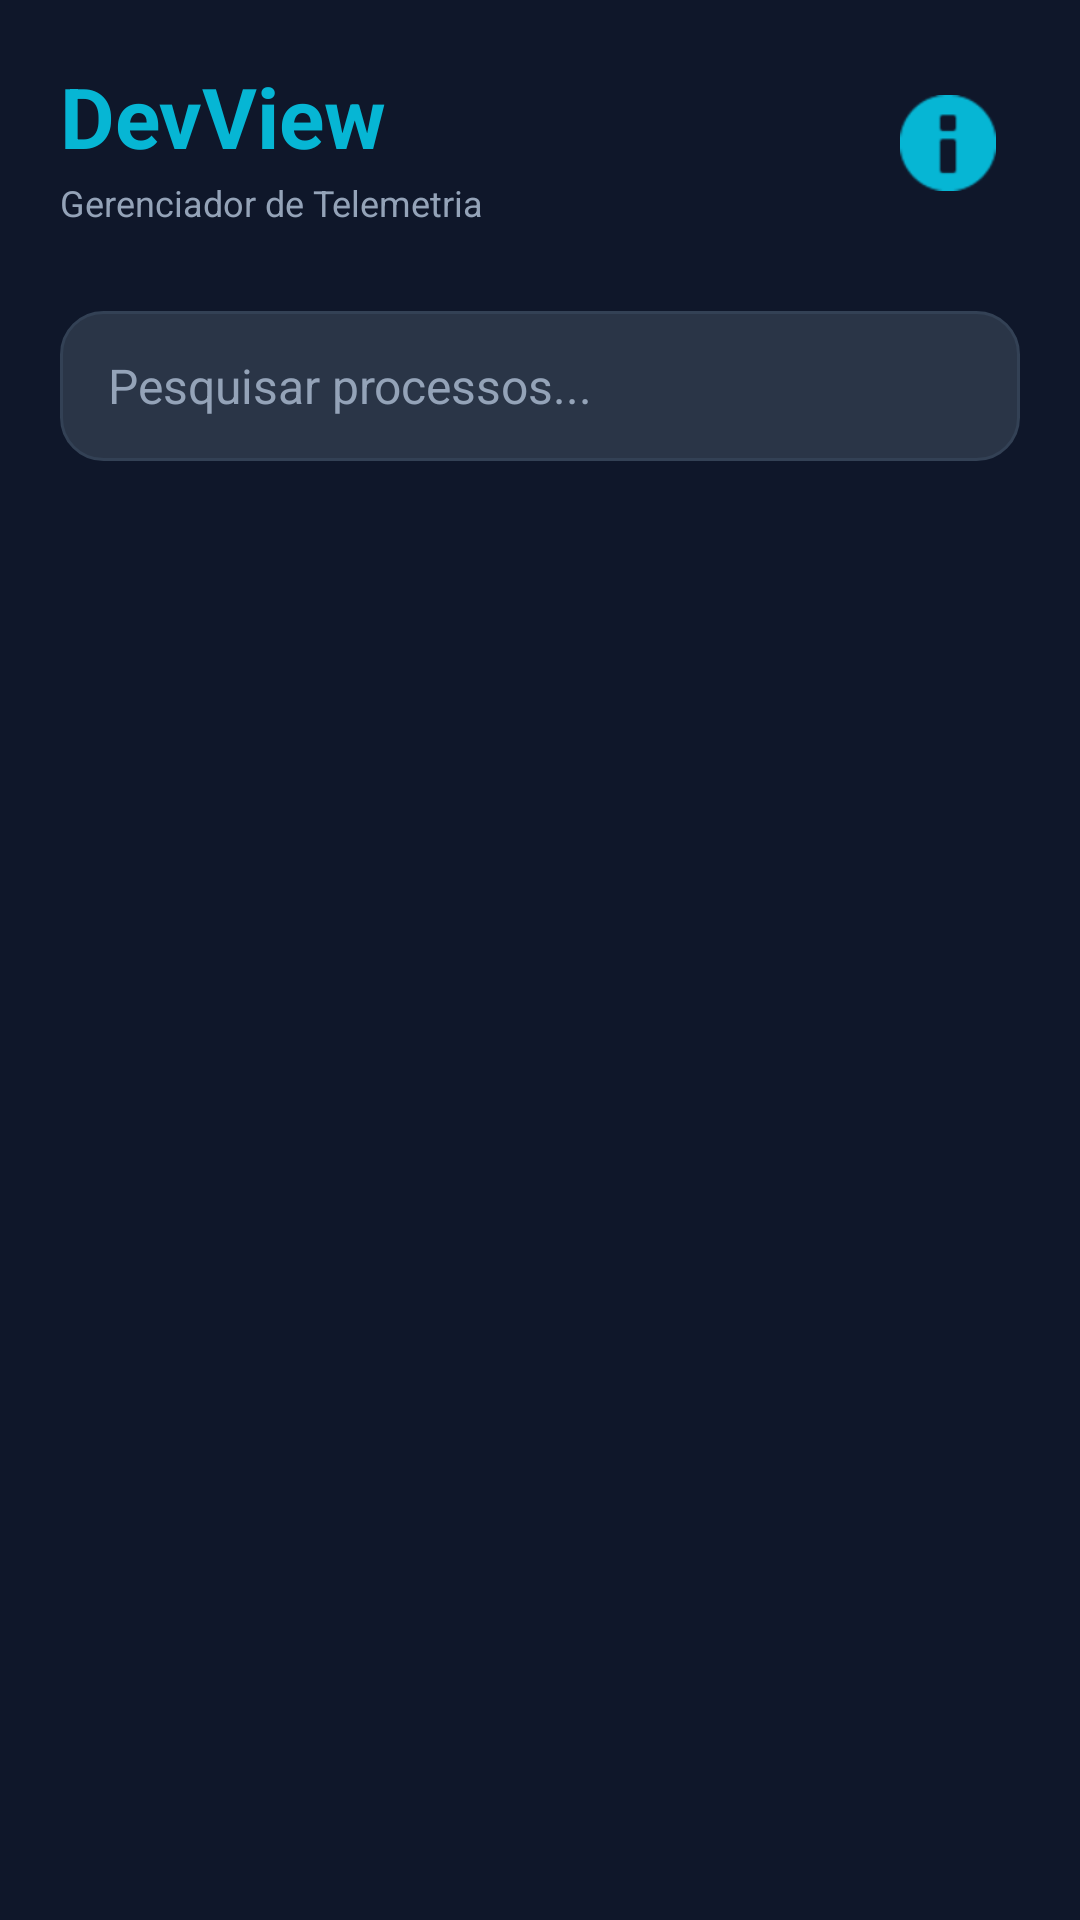

Write the Android layout XML for this screen, with the resource values it uses.
<!-- AndroidManifest.xml: application theme Theme.DevView -->
<!-- res/layout/activity_main.xml -->
<?xml version="1.0" encoding="utf-8"?>
<androidx.constraintlayout.widget.ConstraintLayout xmlns:android="http://schemas.android.com/apk/res/android"
    xmlns:app="http://schemas.android.com/apk/res-auto"
    xmlns:tools="http://schemas.android.com/tools"
    android:layout_width="match_parent"
    android:layout_height="match_parent"
    android:background="@color/bg_dark"
    tools:context=".MainActivity">

    
    <RelativeLayout
        android:id="@+id/headerBar"
        android:layout_width="match_parent"
        android:layout_height="wrap_content"
        android:padding="20dp"
        app:layout_constraintTop_toTopOf="parent">

        <LinearLayout
            android:layout_width="wrap_content"
            android:layout_height="wrap_content"
            android:orientation="vertical">

            <TextView
                android:layout_width="wrap_content"
                android:layout_height="wrap_content"
                android:text="@string/app_name"
                android:textColor="@color/cyan_neon"
                android:textSize="28sp"
                android:textStyle="bold" />

            <TextView
                android:layout_width="wrap_content"
                android:layout_height="wrap_content"
                android:text="Gerenciador de Telemetria"
                android:textColor="@color/text_secondary"
                android:textSize="12sp"
                android:layout_marginTop="2dp" />
        </LinearLayout>

        <ImageButton
            android:id="@+id/btnAbout"
            android:layout_width="48dp"
            android:layout_height="48dp"
            android:layout_alignParentEnd="true"
            android:layout_centerVertical="true"
            android:background="?attr/selectableItemBackgroundBorderless"
            android:src="@android:drawable/ic_dialog_info"
            android:contentDescription="Sobre"
            app:tint="@color/cyan_neon" />
    </RelativeLayout>

    
    <EditText
        android:id="@+id/etSearch"
        android:layout_width="0dp"
        android:layout_height="50dp"
        android:layout_marginStart="20dp"
        android:layout_marginEnd="20dp"
        android:layout_marginTop="8dp"
        android:background="@drawable/bg_search_bar"
        android:hint="@string/search_hint"
        android:textColorHint="@color/text_secondary"
        android:textColor="@color/text_primary"
        android:paddingStart="16dp"
        android:paddingEnd="16dp"
        android:textSize="16sp"
        android:singleLine="true"
        android:imeOptions="actionSearch"
        app:layout_constraintTop_toBottomOf="@id/headerBar"
        app:layout_constraintStart_toStartOf="parent"
        app:layout_constraintEnd_toEndOf="parent" />

    
    <LinearLayout
        android:id="@+id/permissionPanel"
        android:layout_width="0dp"
        android:layout_height="wrap_content"
        android:orientation="horizontal"
        android:gravity="center_vertical"
        android:background="@drawable/bg_card_process"
        android:padding="12dp"
        android:layout_marginStart="20dp"
        android:layout_marginEnd="20dp"
        android:layout_marginTop="12dp"
        android:visibility="gone"
        app:layout_constraintTop_toBottomOf="@id/etSearch"
        app:layout_constraintStart_toStartOf="parent"
        app:layout_constraintEnd_toEndOf="parent">

        <ImageView
            android:layout_width="28dp"
            android:layout_height="28dp"
            android:src="@android:drawable/ic_dialog_alert"
            app:tint="@color/orange_neon" />

        <LinearLayout
            android:layout_width="0dp"
            android:layout_height="wrap_content"
            android:layout_weight="1"
            android:orientation="vertical"
            android:layout_marginStart="10dp"
            android:layout_marginEnd="10dp">

            <TextView
                android:layout_width="wrap_content"
                android:layout_height="wrap_content"
                android:text="Rede Limitada"
                android:textColor="@color/text_primary"
                android:textSize="13sp"
                android:textStyle="bold" />

            <TextView
                android:layout_width="wrap_content"
                android:layout_height="wrap_content"
                android:text="Ative o Acesso ao Uso para ver dados de internet."
                android:textColor="@color/text_secondary"
                android:textSize="10sp" />
        </LinearLayout>

        <Button
            android:id="@+id/btnGrantPermission"
            style="?android:attr/buttonStyleSmall"
            android:layout_width="wrap_content"
            android:layout_height="36dp"
            android:text="Ativar"
            android:textSize="11sp"
            android:textStyle="bold"
            android:textColor="@color/bg_dark"
            android:background="@drawable/bg_button_neon"
            app:backgroundTint="@null" />
    </LinearLayout>

    
    <LinearLayout
        android:id="@+id/shizukuBanner"
        android:layout_width="0dp"
        android:layout_height="wrap_content"
        android:orientation="horizontal"
        android:gravity="center_vertical"
        android:background="@drawable/bg_card_process"
        android:padding="12dp"
        android:layout_marginStart="20dp"
        android:layout_marginEnd="20dp"
        android:layout_marginTop="8dp"
        android:visibility="gone"
        app:layout_constraintTop_toBottomOf="@id/permissionPanel"
        app:layout_constraintStart_toStartOf="parent"
        app:layout_constraintEnd_toEndOf="parent">

        <ImageView
            android:layout_width="28dp"
            android:layout_height="28dp"
            android:src="@android:drawable/ic_menu_info_details"
            app:tint="@color/purple_neon" />

        <LinearLayout
            android:layout_width="0dp"
            android:layout_height="wrap_content"
            android:layout_weight="1"
            android:orientation="vertical"
            android:layout_marginStart="10dp"
            android:layout_marginEnd="10dp">

            <TextView
                android:layout_width="wrap_content"
                android:layout_height="wrap_content"
                android:text="Telemetria CPU/RAM Desativada"
                android:textColor="@color/text_primary"
                android:textSize="13sp"
                android:textStyle="bold" />

            <TextView
                android:layout_width="wrap_content"
                android:layout_height="wrap_content"
                android:text="Conecte ao Shizuku para ativar dados de hardware."
                android:textColor="@color/text_secondary"
                android:textSize="10sp" />
        </LinearLayout>

        <Button
            android:id="@+id/btnConnectShizuku"
            style="?android:attr/buttonStyleSmall"
            android:layout_width="wrap_content"
            android:layout_height="36dp"
            android:text="Conectar"
            android:textSize="11sp"
            android:textStyle="bold"
            android:textColor="@color/white"
            android:background="@drawable/bg_status_background"
            app:backgroundTint="@null" />
    </LinearLayout>

    
    <androidx.recyclerview.widget.RecyclerView
        android:id="@+id/rvProcesses"
        android:layout_width="0dp"
        android:layout_height="0dp"
        android:layout_marginTop="12dp"
        android:paddingStart="16dp"
        android:paddingEnd="16dp"
        android:clipToPadding="false"
        app:layout_constraintTop_toBottomOf="@id/shizukuBanner"
        app:layout_constraintBottom_toBottomOf="parent"
        app:layout_constraintStart_toStartOf="parent"
        app:layout_constraintEnd_toEndOf="parent" />

    
    <ProgressBar
        android:id="@+id/progressBar"
        android:layout_width="60dp"
        android:layout_height="60dp"
        android:indeterminateTint="@color/cyan_neon"
        android:visibility="gone"
        app:layout_constraintTop_toTopOf="parent"
        app:layout_constraintBottom_toBottomOf="parent"
        app:layout_constraintStart_toStartOf="parent"
        app:layout_constraintEnd_toEndOf="parent" />

</androidx.constraintlayout.widget.ConstraintLayout>
<!-- resources referenced by this layout -->
<resources>
  <color name="bg_dark">#0F172A</color>
  <color name="cyan_neon">#06B6D4</color>
  <color name="orange_neon">#F59E0B</color>
  <color name="purple_neon">#8B5CF6</color>
  <color name="text_primary">#F8FAFC</color>
  <color name="text_secondary">#94A3B8</color>
  <color name="white">#FFFFFF</color>
  <!-- drawable bg_button_neon (drawable) -->
  <?xml version="1.0" encoding="utf-8"?>
  <shape xmlns:android="http://schemas.android.com/apk/res/android"
      android:shape="rectangle">
      <solid android:color="@color/cyan_neon" />
      <corners android:radius="12dp" />
  </shape>
  <!-- drawable bg_card_process (drawable) -->
  <?xml version="1.0" encoding="utf-8"?>
  <shape xmlns:android="http://schemas.android.com/apk/res/android"
      android:shape="rectangle">
      <solid android:color="@color/bg_surface" />
      <corners android:radius="16dp" />
      <stroke
          android:width="1dp"
          android:color="@color/border_card" />
  </shape>
  <!-- drawable bg_search_bar (drawable) -->
  <?xml version="1.0" encoding="utf-8"?>
  <shape xmlns:android="http://schemas.android.com/apk/res/android"
      android:shape="rectangle">
      <solid android:color="#2A3547" />
      <corners android:radius="14dp" />
      <stroke
          android:width="1dp"
          android:color="@color/border_card" />
  </shape>
  <!-- drawable bg_status_background (drawable) -->
  <?xml version="1.0" encoding="utf-8"?>
  <shape xmlns:android="http://schemas.android.com/apk/res/android"
      android:shape="rectangle">
      <solid android:color="#1A8B5CF6" />
      <corners android:radius="8dp" />
      <stroke
          android:width="1dp"
          android:color="@color/purple_neon" />
  </shape>
  <string name="app_name">DevView</string>
  <string name="search_hint">Pesquisar processos...</string>
  <style name="Theme.DevView" parent="Theme.Material3.DayNight.NoActionBar">
          
          <item name="colorPrimary">@color/cyan_neon</item>
          <item name="colorOnPrimary">@color/bg_dark</item>
          
          <item name="colorSecondary">@color/purple_neon</item>
          <item name="colorOnSecondary">@color/white</item>
          
          <item name="android:statusBarColor">@color/bg_dark</item>
          <item name="android:windowLightStatusBar">false</item>
          
          <item name="android:windowBackground">@color/bg_dark</item>
      </style>
  <color name="bg_surface">#1E293B</color>
  <color name="border_card">#334155</color>
</resources>
